Dataset: data (GitHub, rajendranu4/hand-gesture-recognition). Classes: fist, palm, thumb up, thumb down.

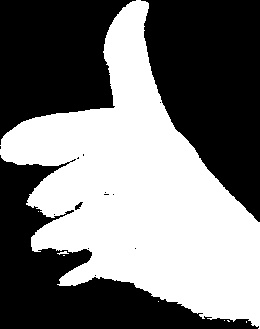
Label: thumb up

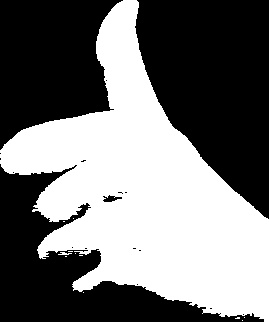
Label: thumb up

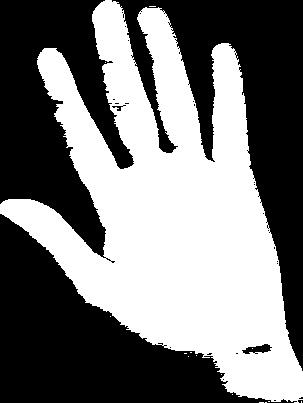
Label: palm

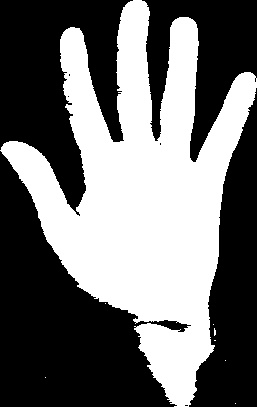
Label: palm

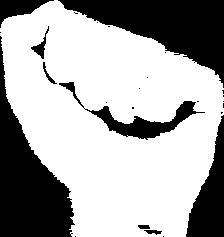
Label: fist

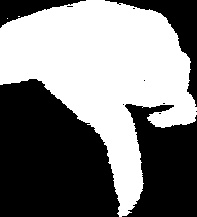
Label: thumb down
